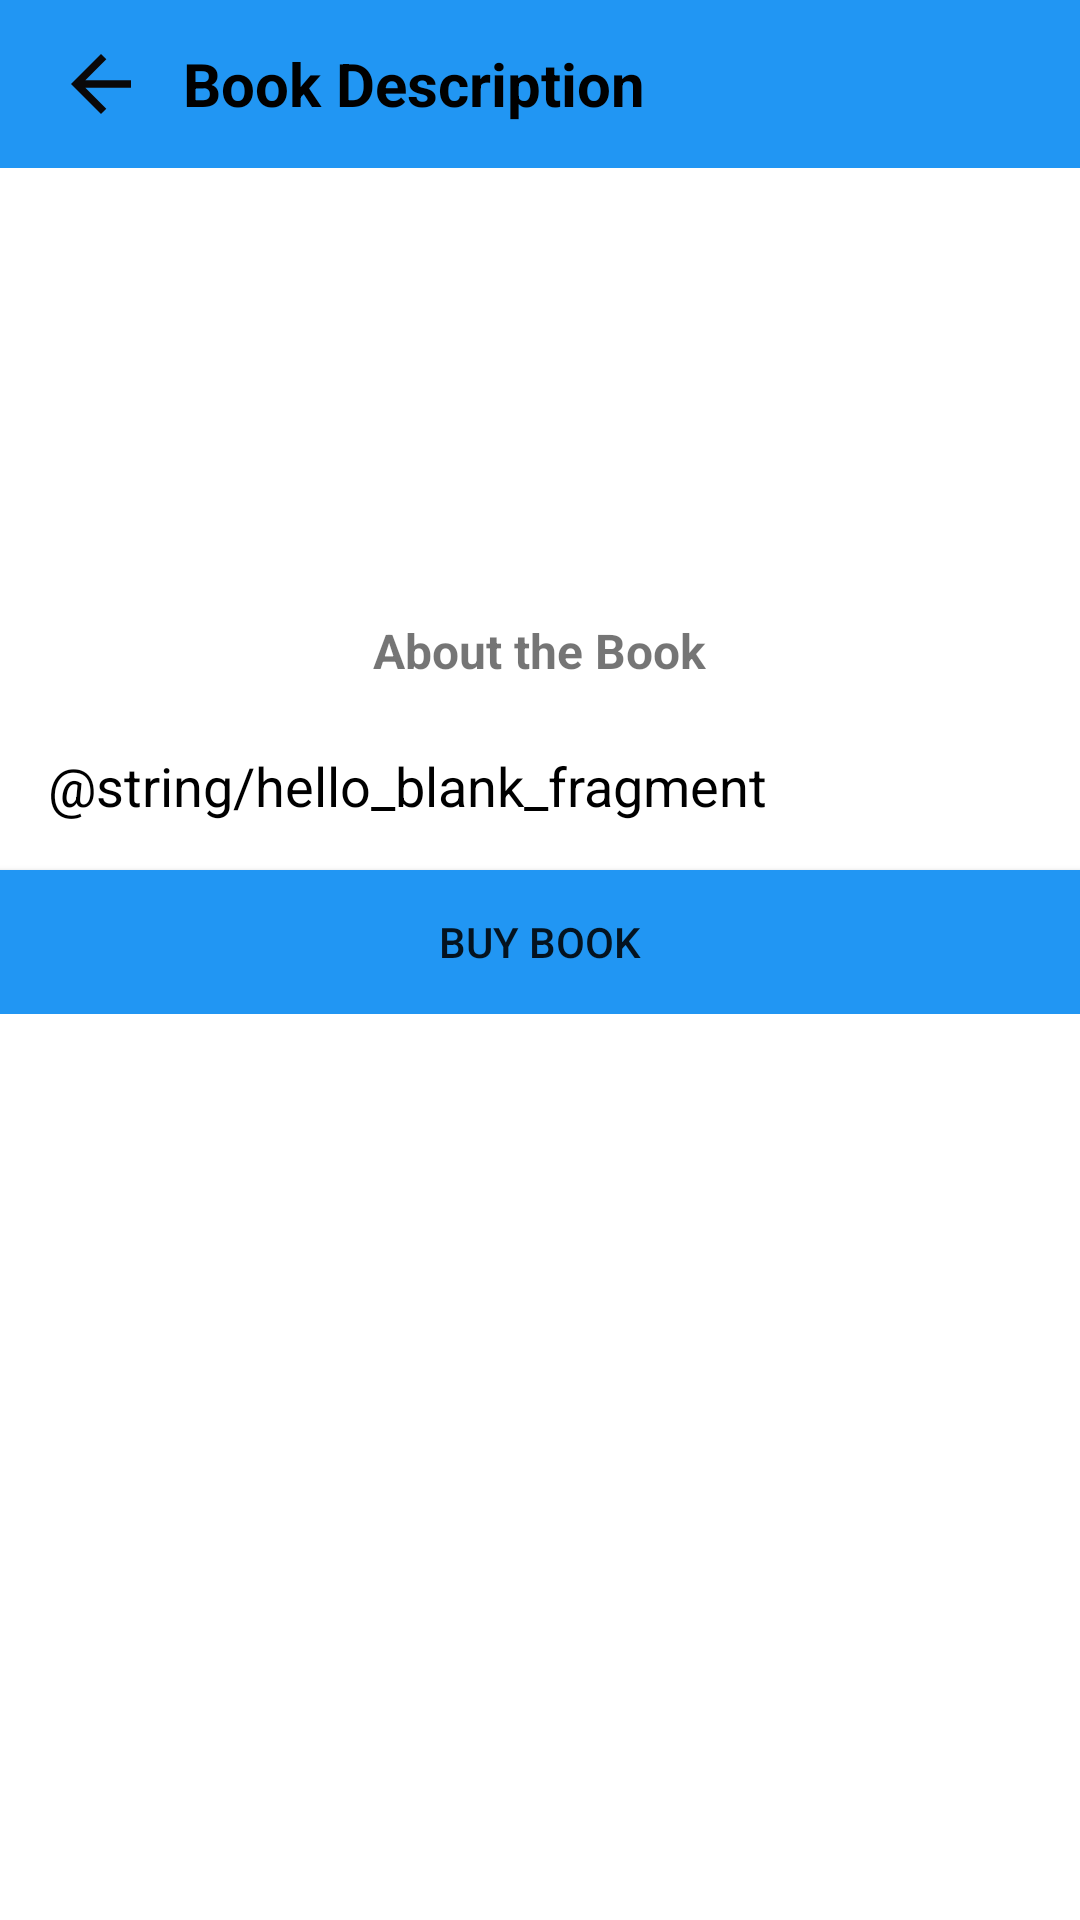

Here is an Android app screen rendered from its layout file. Give the layout XML and the strings, colors and styles it references.
<!-- AndroidManifest.xml: application theme SplashScreen -->
<!-- res/layout/activity_description.xml -->
<?xml version="1.0" encoding="utf-8"?>
<RelativeLayout xmlns:android="http://schemas.android.com/apk/res/android"
    xmlns:app="http://schemas.android.com/apk/res-auto"
    xmlns:tools="http://schemas.android.com/tools"
    android:layout_width="match_parent"
    android:layout_height="match_parent"
    android:background="@color/white"
    tools:context=".activity.DescriptionActivity">

    <com.google.android.material.appbar.AppBarLayout
        android:id="@+id/appbar"
        android:layout_width="match_parent"
        android:layout_height="wrap_content"
        android:theme="@style/Theme.AppCompat.Light"
        android:elevation="0dp">

    <androidx.appcompat.widget.Toolbar
        android:id="@+id/toolbar"
        android:layout_width="match_parent"
        android:layout_height="wrap_content"
        android:background="@color/primary"
        android:minHeight="?attr/actionBarSize"
        tools:ignore="MissingClass">

        <ImageView
            android:id="@+id/back_button"
            android:layout_width="35dp"
            android:layout_height="30dp"
            android:layout_marginRight="10dp"
            android:src="@drawable/back_arrow"
            tools:ignore="MissingClass" />

        <TextView
            android:layout_height="match_parent"
            android:layout_width="wrap_content"
            android:text="Book Description"
            android:textSize="20sp"
            android:textColor="@color/black"
            android:textStyle="bold"/>


    </androidx.appcompat.widget.Toolbar>

    </com.google.android.material.appbar.AppBarLayout>

    <ScrollView
        android:layout_width="match_parent"
        android:layout_height="match_parent"
        android:layout_marginTop="20dp"
        android:layout_below="@id/appbar">

        <RelativeLayout
            android:layout_width="match_parent"
            android:layout_height="wrap_content">

            <LinearLayout
                android:layout_width="match_parent"
                android:layout_height="120dp"
                android:id="@+id/llcontent"
                android:orientation="horizontal"
                android:weightSum="6">

                <ImageView
                    android:id="@+id/txtBookImage"
                    android:layout_height="match_parent"
                    android:layout_margin="10dp"
                    android:layout_width="0dp"
                    tools:ignore="Suspicious0dp"
                    android:layout_weight="1.5"

                    android:scaleType="centerCrop"
                    android:padding="5dp"/>

                <RelativeLayout
                    android:layout_width="0dp"
                    android:layout_height="match_parent"
                    android:layout_weight="3.3">

                    <TextView
                        android:layout_width="match_parent"
                        android:layout_height="wrap_content"
                        android:id="@+id/txtBookName"
                        android:text=""
                        android:padding="8dp"
                        android:textSize="18sp"
                        android:textStyle="bold"
                        android:textColor="#000000"/>

                    <TextView
                        android:layout_width="match_parent"
                        android:layout_height="wrap_content"
                        android:id="@+id/txtBookAuthor"
                        android:text=""
                        android:layout_below="@id/txtBookName"
                        android:padding="8dp"
                        android:textSize="15sp"
                        android:textColor="#000000"/>


                    <TextView
                        android:layout_width="match_parent"
                        android:layout_height="wrap_content"
                        android:id="@+id/txtBookPrice"
                        android:text=""
                        android:layout_below="@id/txtBookAuthor"
                        android:textStyle="bold"
                        android:padding="8dp"
                        android:textSize="15sp"
                        android:textColor="@color/primary"/>

                </RelativeLayout>
    
                <TextView
                    android:id="@+id/txtBookRating"
                    android:layout_width="0dp"
                    android:layout_height="wrap_content"
                    android:layout_weight="1.2"
                    android:padding="4dp"
                    android:textSize="18sp"
                    android:textStyle="bold"
                    android:text=""
                    android:drawableLeft="@drawable/ic_star"
                    android:drawablePadding="4dp"/>

            </LinearLayout>


            <RelativeLayout
                android:layout_width="match_parent"
                android:layout_height="match_parent"
                android:layout_below="@id/llcontent">

                <TextView
                    android:id="@+id/txtAboutTheBookStatic"
                    android:layout_width="wrap_content"
                    android:layout_height="wrap_content"
                    android:layout_centerHorizontal="true"
                    android:padding="6dp"
                    android:textStyle="bold"
                    android:textSize="16sp"
                    android:layout_marginTop="4dp"
                    android:text="About the Book" />

                <TextView
                    android:layout_width="match_parent"
                    android:layout_height="wrap_content"
                    android:id="@+id/txtBookDesc"
                    android:padding="6dp"
                    android:layout_below="@id/txtAboutTheBookStatic"
                    android:textSize="18sp"
                    android:text="@string/hello_blank_fragment"
                    android:textColor="#000000"
                    android:layout_margin="10dp"/>


                <androidx.appcompat.widget.AppCompatButton
                    android:id="@+id/buyBookBtn"
                    android:layout_width="match_parent"
                    android:layout_height="match_parent"
                    android:layout_below="@id/txtBookDesc"
                    android:background="@color/primary"
                    android:text="Buy Book" />




            </RelativeLayout>

        </RelativeLayout>


    </ScrollView>


</RelativeLayout>
<!-- resources referenced by this layout -->
<resources>
  <color name="black">#FF000000</color>
  <color name="primary">#2196F3</color>
  <color name="white">#FFFFFFFF</color>
  <!-- drawable back_arrow (drawable) -->
  <vector android:height="24dp" android:tint="#0A0809"
      android:viewportHeight="24" android:viewportWidth="24"
      android:width="24dp" xmlns:android="http://schemas.android.com/apk/res/android">
      <path android:fillColor="@android:color/white" android:pathData="M20,11H7.83l5.59,-5.59L12,4l-8,8 8,8 1.41,-1.41L7.83,13H20v-2z"/>
  </vector>
  <style name="SplashScreen" parent="Theme.MaterialComponents.Light.NoActionBar">
          <item name="android:windowBackground">@drawable/splash_image</item>
          <item name="android:statusBarColor">@color/secondary</item>
      </style>
  <!-- drawable splash_image (drawable) -->
  <?xml version="1.0" encoding="utf-8"?>
  <layer-list xmlns:android="http://schemas.android.com/apk/res/android">
  
      <item android:drawable="@color/white"/>
      <item android:drawable="@drawable/ic_logo" android:gravity="center"/>
  
  
  </layer-list>
  <color name="secondary">#03A9F4</color>
  <!-- drawable ic_logo: vector/xml drawable (drawable, 2875 chars, omitted) -->
</resources>
